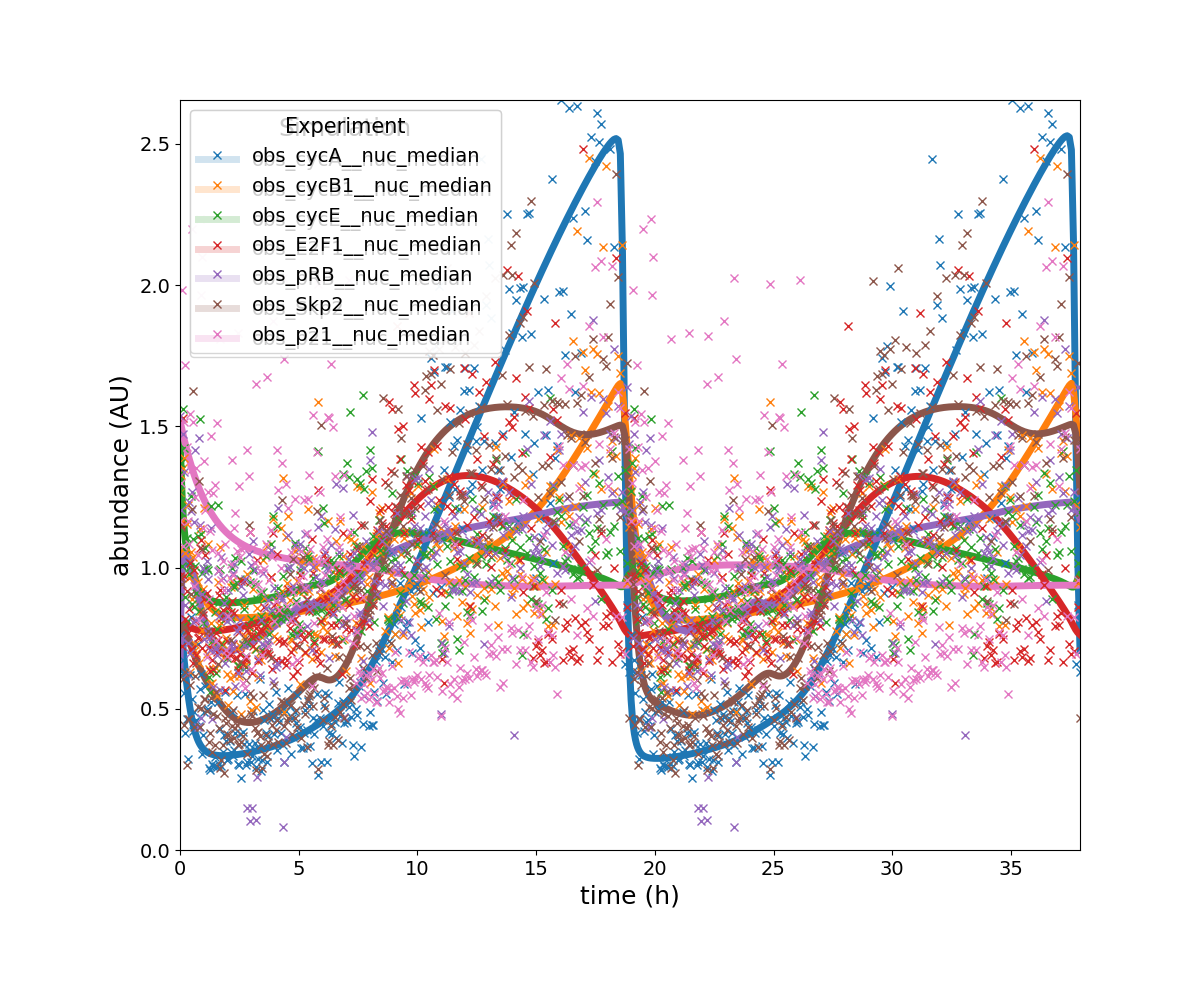

The table this chart was drawn from, first rows:
observableId	simulationConditionId	measurement	time	noiseParameter
obs_cycA__nuc_median	wt	0.8462	0.0	1.0
obs_cycA__nuc_median	wt	0.7967	164.6	0.9988
obs_cycA__nuc_median	wt	0.7503	329.5	0.9977
obs_cycA__nuc_median	wt	0.7066	494.6	0.9965
obs_cycA__nuc_median	wt	0.6657	660.1	0.9954
obs_cycA__nuc_median	wt	0.6278	825.8	0.9942
obs_cycA__nuc_median	wt	0.5928	991.8	0.9931
obs_cycA__nuc_median	wt	0.5608	1158	0.9919
obs_cycA__nuc_median	wt	0.5319	1325	0.9908
obs_cycA__nuc_median	wt	0.5058	1491	0.9897
obs_cycA__nuc_median	wt	0.4825	1659	0.9885
obs_cycA__nuc_median	wt	0.4618	1826	0.9874
obs_cycA__nuc_median	wt	0.4435	1994	0.9862
obs_cycA__nuc_median	wt	0.4276	2162	0.9851
obs_cycA__nuc_median	wt	0.4137	2330	0.984
obs_cycA__nuc_median	wt	0.4017	2498	0.9828
obs_cycA__nuc_median	wt	0.3913	2667	0.9817
obs_cycA__nuc_median	wt	0.3824	2836	0.9806
obs_cycA__nuc_median	wt	0.3747	3006	0.9794
obs_cycA__nuc_median	wt	0.3682	3175	0.9783
obs_cycA__nuc_median	wt	0.3627	3345	0.9772
obs_cycA__nuc_median	wt	0.3579	3516	0.976
obs_cycA__nuc_median	wt	0.3539	3686	0.9749
obs_cycA__nuc_median	wt	0.3505	3857	0.9738
obs_cycA__nuc_median	wt	0.3476	4028	0.9727
obs_cycA__nuc_median	wt	0.3451	4200	0.9715
obs_cycA__nuc_median	wt	0.343	4372	0.9704
obs_cycA__nuc_median	wt	0.3412	4544	0.9693
obs_cycA__nuc_median	wt	0.3397	4716	0.9682
obs_cycA__nuc_median	wt	0.3384	4889	0.9671
obs_cycA__nuc_median	wt	0.3373	5062	0.9659
obs_cycA__nuc_median	wt	0.3364	5235	0.9648
obs_cycA__nuc_median	wt	0.3357	5408	0.9637
obs_cycA__nuc_median	wt	0.3351	5582	0.9626
obs_cycA__nuc_median	wt	0.3347	5757	0.9615
obs_cycA__nuc_median	wt	0.3344	5931	0.9604
obs_cycA__nuc_median	wt	0.3341	6106	0.9593
obs_cycA__nuc_median	wt	0.334	6281	0.9582
obs_cycA__nuc_median	wt	0.3339	6456	0.9571
obs_cycA__nuc_median	wt	0.3339	6632	0.9559
obs_cycA__nuc_median	wt	0.334	6808	0.9548
obs_cycA__nuc_median	wt	0.3341	6985	0.9537
obs_cycA__nuc_median	wt	0.3343	7161	0.9526
obs_cycA__nuc_median	wt	0.3345	7338	0.9515
obs_cycA__nuc_median	wt	0.3348	7516	0.9504
obs_cycA__nuc_median	wt	0.3352	7693	0.9493
obs_cycA__nuc_median	wt	0.3356	7871	0.9482
obs_cycA__nuc_median	wt	0.336	8050	0.9472
obs_cycA__nuc_median	wt	0.3365	8228	0.9461
obs_cycA__nuc_median	wt	0.337	8407	0.945
obs_cycA__nuc_median	wt	0.3375	8586	0.9439
obs_cycA__nuc_median	wt	0.3381	8766	0.9428
obs_cycA__nuc_median	wt	0.3387	8946	0.9417
obs_cycA__nuc_median	wt	0.3394	9126	0.9406
obs_cycA__nuc_median	wt	0.3401	9307	0.9395
obs_cycA__nuc_median	wt	0.3408	9488	0.9384
obs_cycA__nuc_median	wt	0.3415	9669	0.9374
obs_cycA__nuc_median	wt	0.3422	9850	0.9363
obs_cycA__nuc_median	wt	0.343	10032	0.9352
obs_cycA__nuc_median	wt	0.3438	10214	0.9341
... 4,140 more rows
